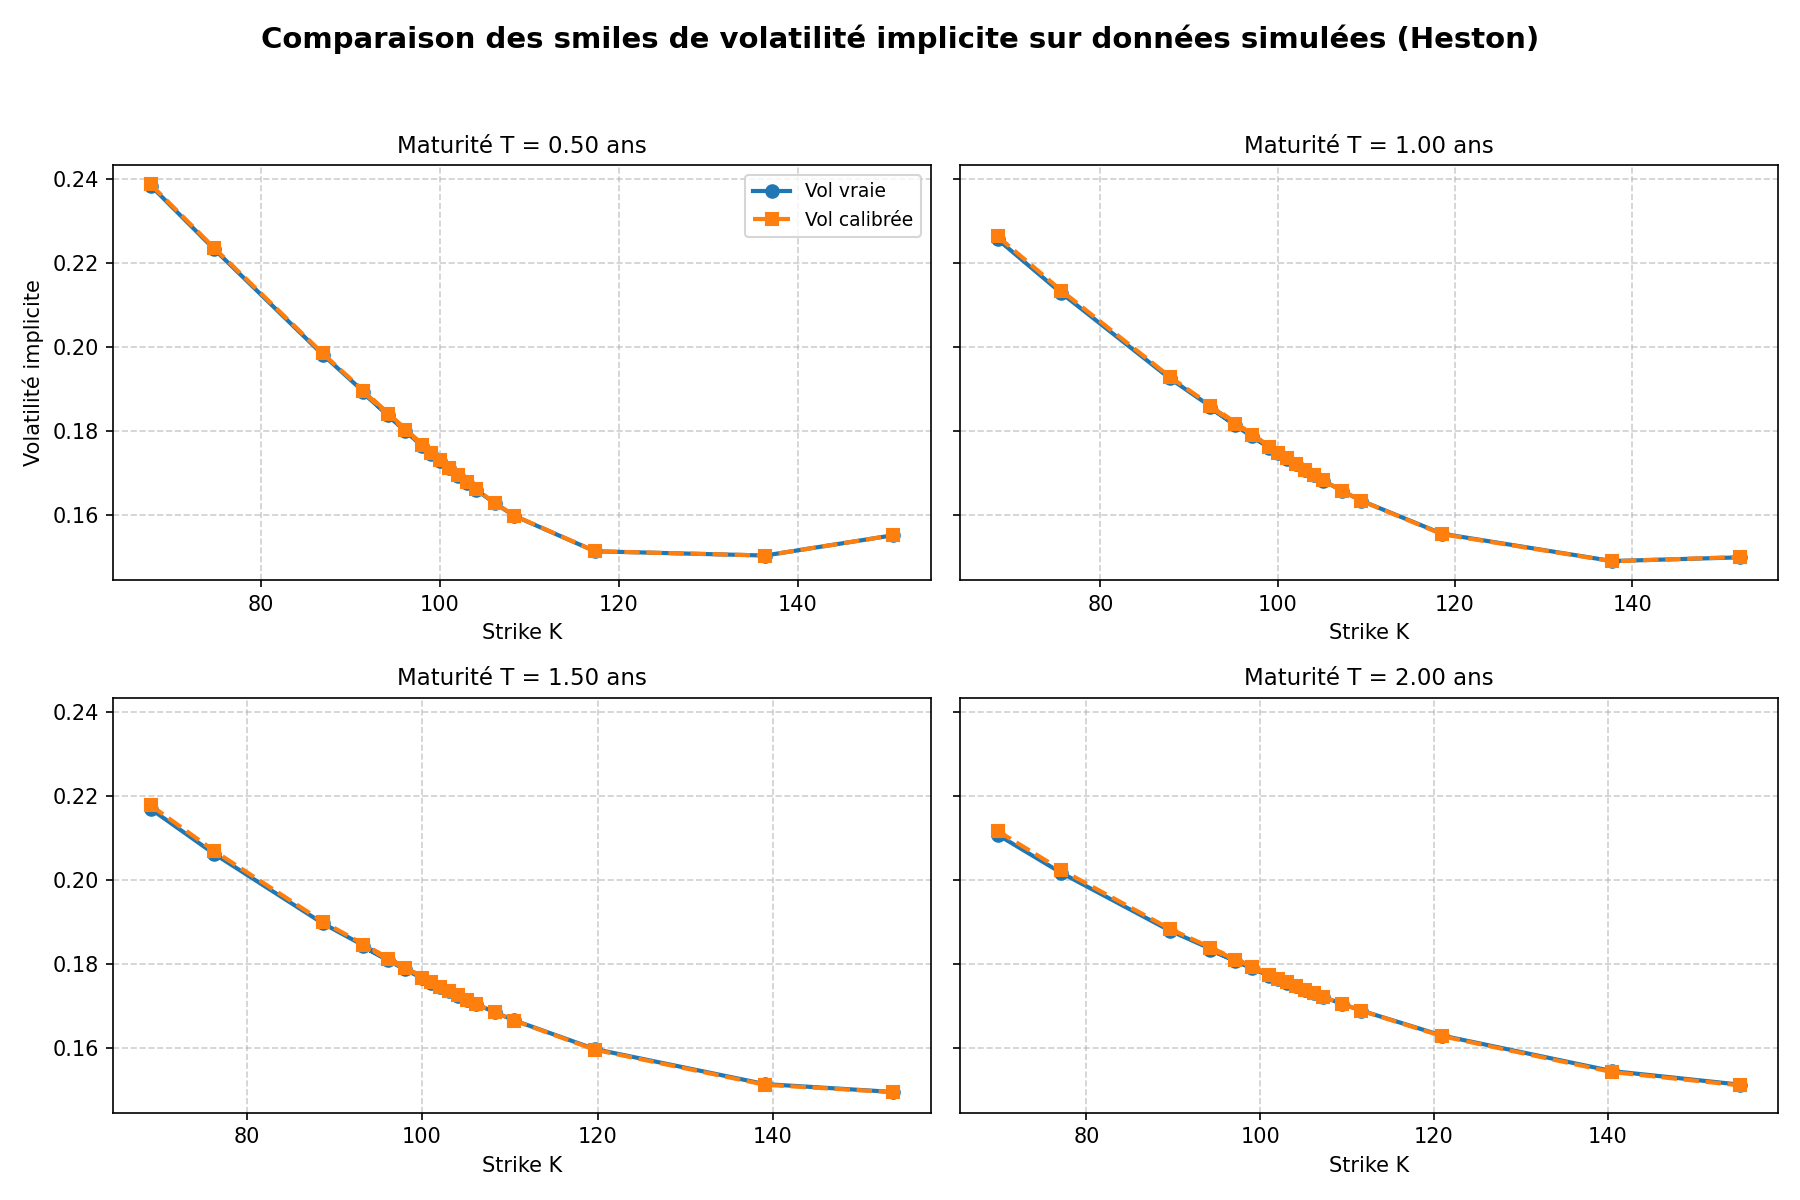

The file beside this chart, header and first rows:
T, K, moneyness, iv_market, iv_model
0.5, 67.71, -0.4, 0.2385, 0.2388
0.5, 74.83, -0.3, 0.2233, 0.2236
0.5, 86.94, -0.15, 0.1983, 0.1986
0.5, 100, -0.01, 0.173, 0.1731
0.5, 99, -0.02, 0.1748, 0.1749
0.5, 98.02, -0.03, 0.1766, 0.1768
0.5, 96.08, -0.05, 0.1802, 0.1804
0.5, 94.18, -0.07, 0.1839, 0.1841
0.5, 91.39, -0.1, 0.1893, 0.1896
0.5, 101, 0, 0.1712, 0.1714
0.5, 102, 0.01, 0.1695, 0.1696
0.5, 103, 0.02, 0.1677, 0.1679
0.5, 104.1, 0.03, 0.1661, 0.1662
0.5, 106.2, 0.05, 0.1629, 0.163
0.5, 108.3, 0.07, 0.1599, 0.16
0.5, 117.4, 0.15, 0.1515, 0.1515
0.5, 136.3, 0.3, 0.1505, 0.1505
0.5, 150.7, 0.4, 0.1553, 0.1553
1, 68.39, -0.4, 0.2258, 0.2264
1, 75.58, -0.3, 0.213, 0.2135
1, 87.81, -0.15, 0.1927, 0.193
1, 101, -0.01, 0.1735, 0.1736
1, 100, -0.02, 0.1748, 0.1749
1, 99, -0.03, 0.1761, 0.1763
1, 97.04, -0.05, 0.1788, 0.179
1, 95.12, -0.07, 0.1816, 0.1818
1, 92.31, -0.1, 0.1857, 0.186
1, 102, 0, 0.1721, 0.1723
1, 103, 0.01, 0.1709, 0.1709
1, 104.1, 0.02, 0.1696, 0.1696
1, 105.1, 0.03, 0.1683, 0.1684
1, 107.3, 0.05, 0.1659, 0.1659
1, 109.4, 0.07, 0.1635, 0.1635
1, 118.5, 0.15, 0.1557, 0.1555
1, 137.7, 0.3, 0.1492, 0.1491
1, 152.2, 0.4, 0.15, 0.1501
1.5, 69.07, -0.4, 0.2169, 0.2178
1.5, 76.34, -0.3, 0.2062, 0.2069
1.5, 88.69, -0.15, 0.1897, 0.1901
1.5, 102, -0.01, 0.1745, 0.1746
1.5, 101, -0.02, 0.1756, 0.1757
1.5, 100, -0.03, 0.1766, 0.1768
1.5, 98.02, -0.05, 0.1787, 0.1789
1.5, 96.08, -0.07, 0.1809, 0.1811
1.5, 93.24, -0.1, 0.1842, 0.1845
1.5, 103, 0, 0.1735, 0.1736
1.5, 104.1, 0.01, 0.1725, 0.1725
1.5, 105.1, 0.02, 0.1714, 0.1715
1.5, 106.2, 0.03, 0.1704, 0.1705
1.5, 108.3, 0.05, 0.1685, 0.1685
1.5, 110.5, 0.07, 0.1666, 0.1665
1.5, 119.7, 0.15, 0.1597, 0.1596
1.5, 139.1, 0.3, 0.1514, 0.1512
1.5, 153.7, 0.4, 0.1495, 0.1495
2, 69.77, -0.4, 0.2108, 0.2117
2, 77.11, -0.3, 0.2017, 0.2024
2, 89.58, -0.15, 0.188, 0.1884
2, 103, -0.01, 0.1755, 0.1756
2, 102, -0.02, 0.1764, 0.1765
2, 101, -0.03, 0.1772, 0.1774
... 12 more rows
